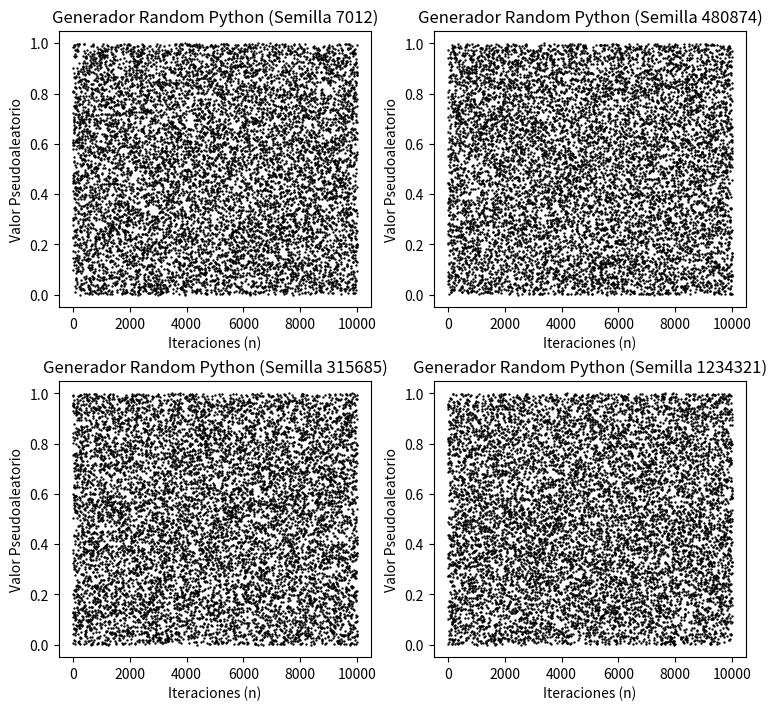
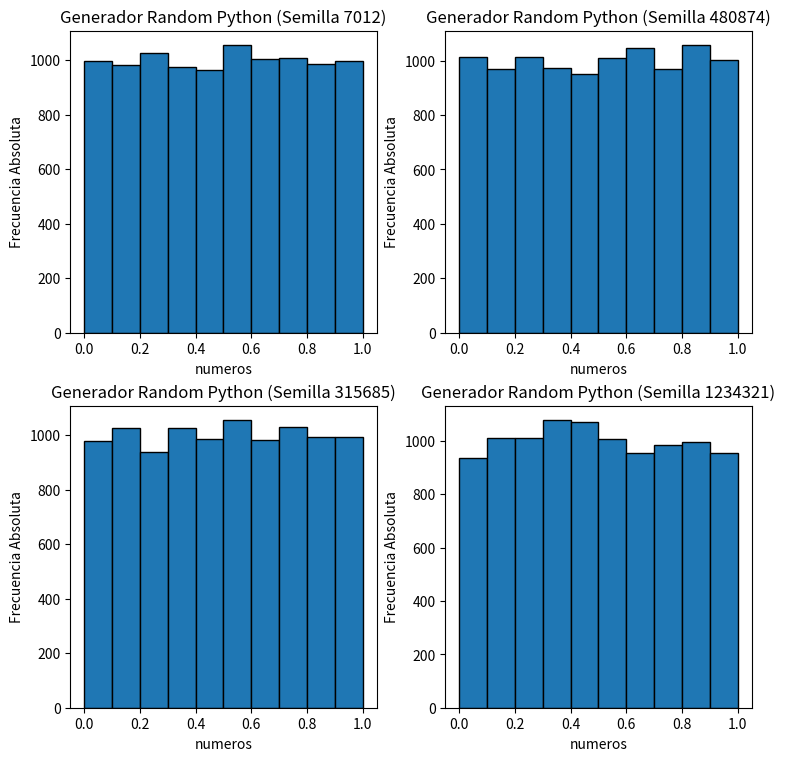

Reproduce these figures in Python, in order. (Note: this script raises an exception after producing the figures.)
# Python
import random
import matplotlib.pyplot as plt

# from tests.test import testKS, testChiCuadrada, testPoker, testCorridas


def generate_py(semilla, n):
    pseudos = []
    random.seed(semilla)
    for i in range(n):
        pseudos.append(random.random())

    return pseudos


seeds = [7012, 480874, 315685, 1234321]
n = 10000
pseudos = []
for semilla in seeds:
    pseudos.append(generate_py(semilla, n))

# graficos dispersion
fig, axs = plt.subplots(ncols=2, nrows=2, constrained_layout=True, figsize=[7.5, 7])
axs[0, 0].set_title(f"Generador Random Python (Semilla " + str(seeds[0]) + ")")
axs[0, 0].set(xlabel="Iteraciones (n)", ylabel="Valor Pseudoaleatorio")
axs[0, 0].scatter(range(n), pseudos[0], c="black", s=0.5)
axs[0, 1].set_title(f"Generador Random Python (Semilla " + str(seeds[1]) + ")")
axs[0, 1].set(xlabel="Iteraciones (n)", ylabel="Valor Pseudoaleatorio")
axs[0, 1].scatter(range(n), pseudos[1], c="black", s=0.5)
axs[1, 0].set_title(f"Generador Random Python (Semilla " + str(seeds[2]) + ")")
axs[1, 0].set(xlabel="Iteraciones (n)", ylabel="Valor Pseudoaleatorio")
axs[1, 0].scatter(range(n), pseudos[2], c="black", s=0.5)
axs[1, 1].set_title(f"Generador Random Python (Semilla " + str(seeds[3]) + ")")
axs[1, 1].set(xlabel="Iteraciones (n)", ylabel="Valor Pseudoaleatorio")
axs[1, 1].scatter(range(n), pseudos[3], c="black", s=0.5)
plt.show()

# graficos hist
fig, axs = plt.subplots(ncols=2, nrows=2, constrained_layout=True, figsize=[7.5, 7.5])
axs[0, 0].set_title(f"Generador Random Python (Semilla " + str(seeds[0]) + ")")
axs[0, 0].set(xlabel="numeros", ylabel="Frecuencia Absoluta")
axs[0, 0].hist(pseudos[0], edgecolor="black")

axs[0, 1].set_title(f"Generador Random Python (Semilla " + str(seeds[1]) + ")")
axs[0, 1].set(xlabel="numeros", ylabel="Frecuencia Absoluta")
axs[0, 1].hist(pseudos[1], edgecolor="black")

axs[1, 0].set_title(f"Generador Random Python (Semilla " + str(seeds[2]) + ")")
axs[1, 0].set(xlabel="numeros", ylabel="Frecuencia Absoluta")
axs[1, 0].hist(pseudos[2], edgecolor="black")

axs[1, 1].set_title(f"Generador Random Python (Semilla " + str(seeds[3]) + ")")
axs[1, 1].set(xlabel="numeros", ylabel="Frecuencia Absoluta")
axs[1, 1].hist(pseudos[3], edgecolor="black")
plt.show()

print(
    "-----------------------------------------------------------------------------------------------------"
)
testKS(pseudos[0], 0.05)
print(
    "-----------------------------------------------------------------------------------------------------"
)
testChiCuadrada(pseudos[0], 0.05)
print(
    "-----------------------------------------------------------------------------------------------------"
)
testPoker(pseudos[0], 0.05)
print(
    "-----------------------------------------------------------------------------------------------------"
)
testCorridas(pseudos[0], 0.05)

print(
    "-----------------------------------------------------------------------------------------------------"
)
testKS(pseudos[1], 0.05)
print(
    "-----------------------------------------------------------------------------------------------------"
)
testChiCuadrada(pseudos[1], 0.05)
print(
    "-----------------------------------------------------------------------------------------------------"
)
testPoker(pseudos[1], 0.05)
print(
    "-----------------------------------------------------------------------------------------------------"
)
testCorridas(pseudos[1], 0.05)

print(
    "-----------------------------------------------------------------------------------------------------"
)
testKS(pseudos[2], 0.05)
print(
    "-----------------------------------------------------------------------------------------------------"
)
testChiCuadrada(pseudos[2], 0.05)
print(
    "-----------------------------------------------------------------------------------------------------"
)
testPoker(pseudos[2], 0.05)
print(
    "-----------------------------------------------------------------------------------------------------"
)
testCorridas(pseudos[2], 0.05)

print(
    "-----------------------------------------------------------------------------------------------------"
)
testKS(pseudos[3], 0.05)
print(
    "-----------------------------------------------------------------------------------------------------"
)
testChiCuadrada(pseudos[3], 0.05)
print(
    "-----------------------------------------------------------------------------------------------------"
)
testPoker(pseudos[3], 0.05)
print(
    "-----------------------------------------------------------------------------------------------------"
)
testCorridas(pseudos[3], 0.05)
